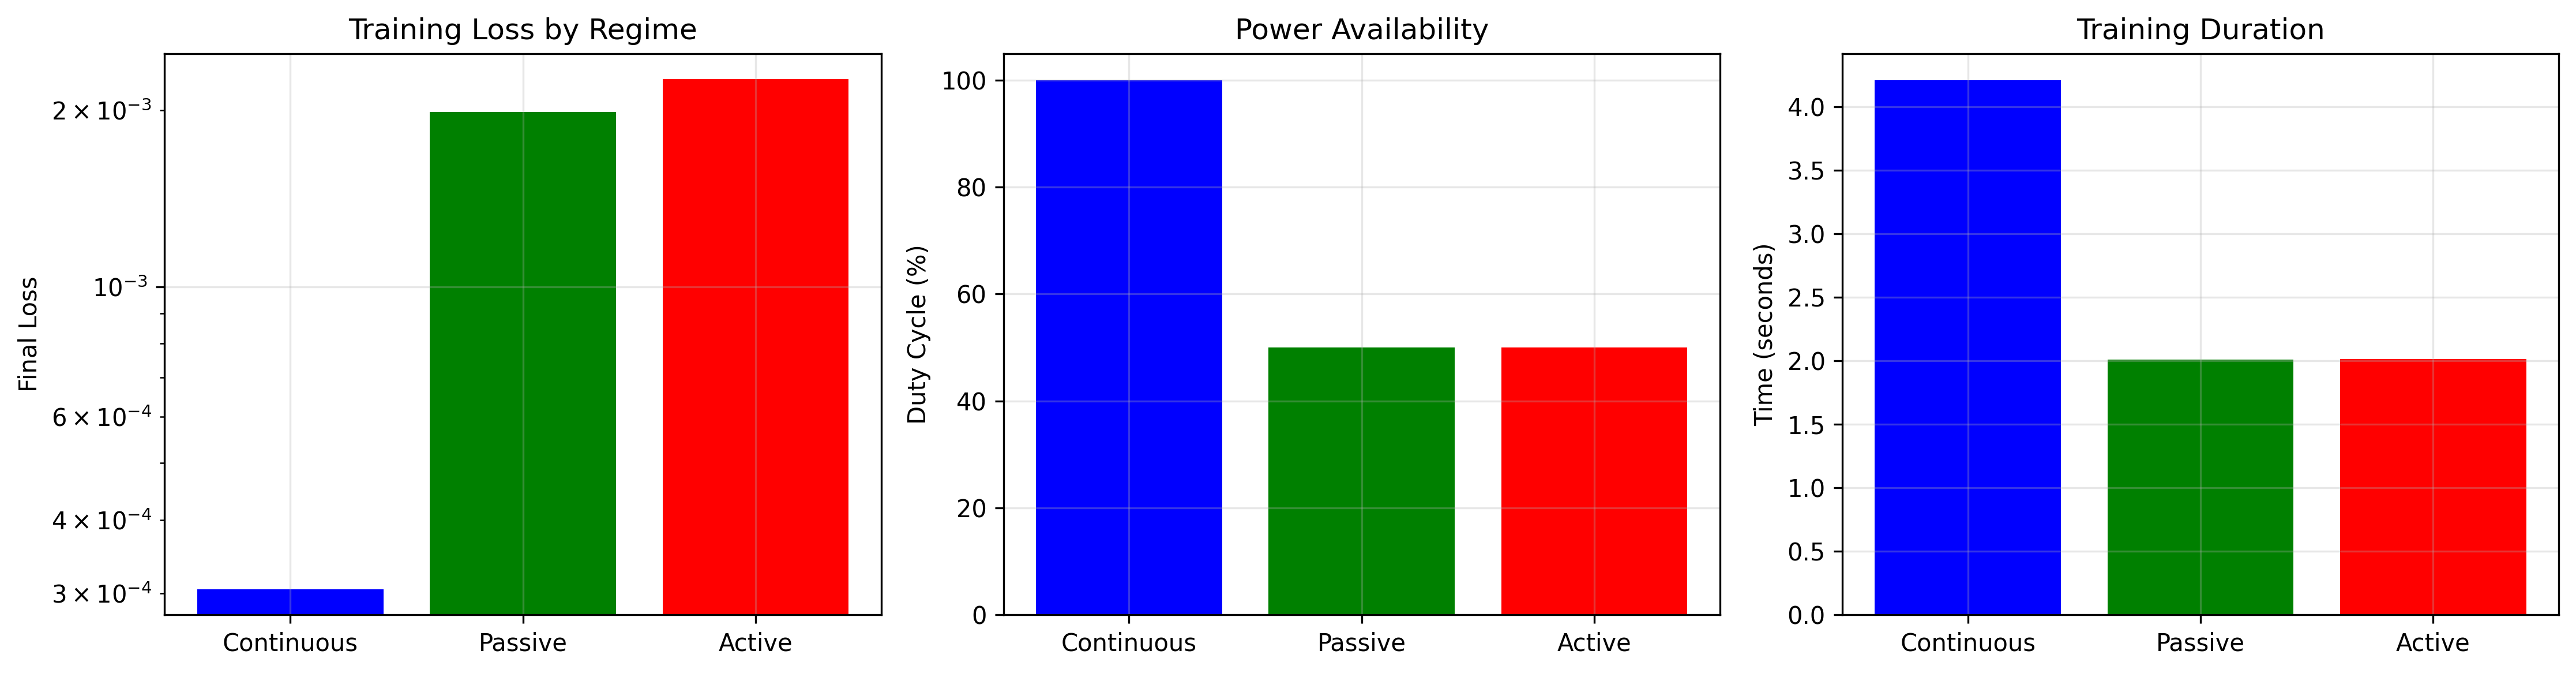

Source data for this figure (header and first rows):
Regime, Duty Cycle (%), Final Loss, Training Time (s), Loss vs Baseline (%)
Continuous, 100.0, 0.0003047, 4.207, 0.0
Passive, 50.0, 0.001988, 2.009, 552.2
Active, 50.0, 0.002259, 2.013, 641.4
